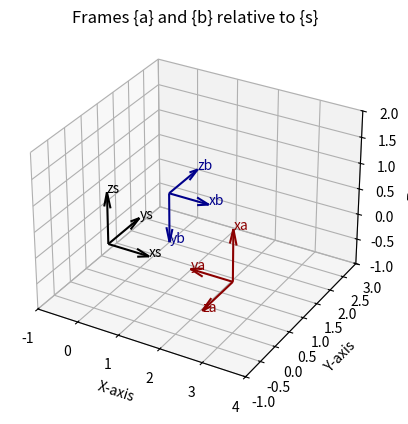

Write Python code to recreate this figure. (Note: this script raises an exception after producing the figure.)
import numpy as np
import matplotlib.pyplot as plt
import os


xs = np.array([1, 0, 0])
ys = np.array([0, 1, 0])
zs = np.array([0, 0, 1])
origin_s = np.array([0, 0, 0])

xa = np.array([0, 0, 1])
ya = np.array([-1, 0, 0])
za = np.cross(xa, ya)
origin_a = np.array([3, 0, 0])

xb = np.array([1, 0, 0])
yb = np.array([0, 0, -1])
zb = np.cross(xb, yb)
origin_b = np.array([0, 2, 0])

# a)
# Plot diagram showing {a} and {b} relative to {s}
fig = plt.figure()
ax = fig.add_subplot(111, projection='3d')

def plot_frame(origin, x, y, z, color="black", frame_name="", ax=ax):
    ax.quiver(*origin, *x, color=color, length=1, normalize=True)
    ax.quiver(*origin, *y, color=color, length=1, normalize=True)
    ax.quiver(*origin, *z, color=color, length=1, normalize=True)

    ax.text(*(origin + x), 'x' + frame_name, color=color)
    ax.text(*(origin + y), 'y' + frame_name, color=color)
    ax.text(*(origin + z), 'z' + frame_name, color=color)

# Plot {s} frame
plot_frame(origin_s, xs, ys, zs, 'black', 's')

# Plot frame {a}
plot_frame(origin_a, xa, ya, za, 'darkred', 'a')

# Plot frame {b}
plot_frame(origin_b, xb, yb, zb, 'darkblue', 'b')

ax.set_xlim([-1, 4])
ax.set_ylim([-1, 3])
ax.set_zlim([-1, 2])
ax.set_xlabel('X-axis')
ax.set_ylabel('Y-axis')
ax.set_zlabel('Z-axis')
ax.set_title('Frames {a} and {b} relative to {s}')

current_dir = os.path.dirname(os.path.abspath(__file__))
image_path = os.path.join(current_dir, 'diagram.png')

plt.savefig(image_path)

# b)
